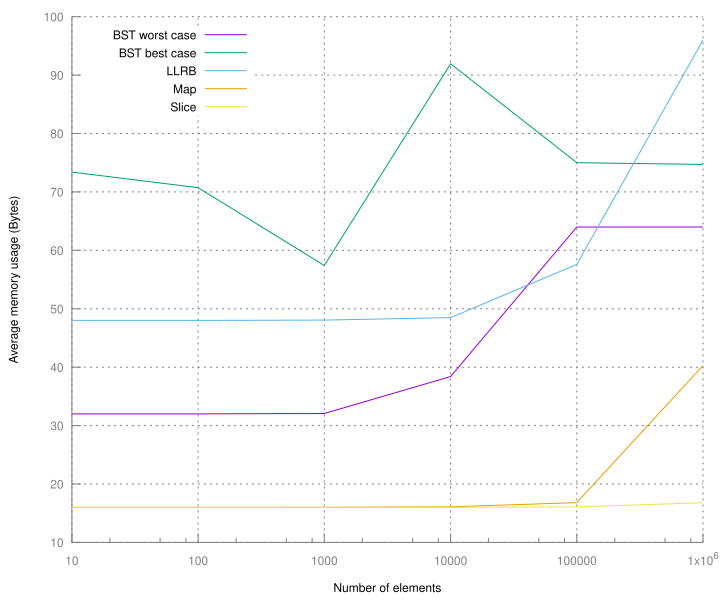

The table this chart was drawn from, first rows:
# elements, BST worst case, BST best case, LLRB, Map, Slice
10, 32.00, 73.40, 48.00, 16.00, 16.00
100, 32.00, 70.72, 48.00, 16.00, 16.00
1000, 32.06, 57.41, 48.05, 16.01, 16.00
10000, 38.40, 91.94, 48.48, 16.10, 16.01
100000, 64.00, 75.00, 57.60, 16.81, 16.08
1000000, 64.00, 74.72, 96.00, 40.27, 16.80
